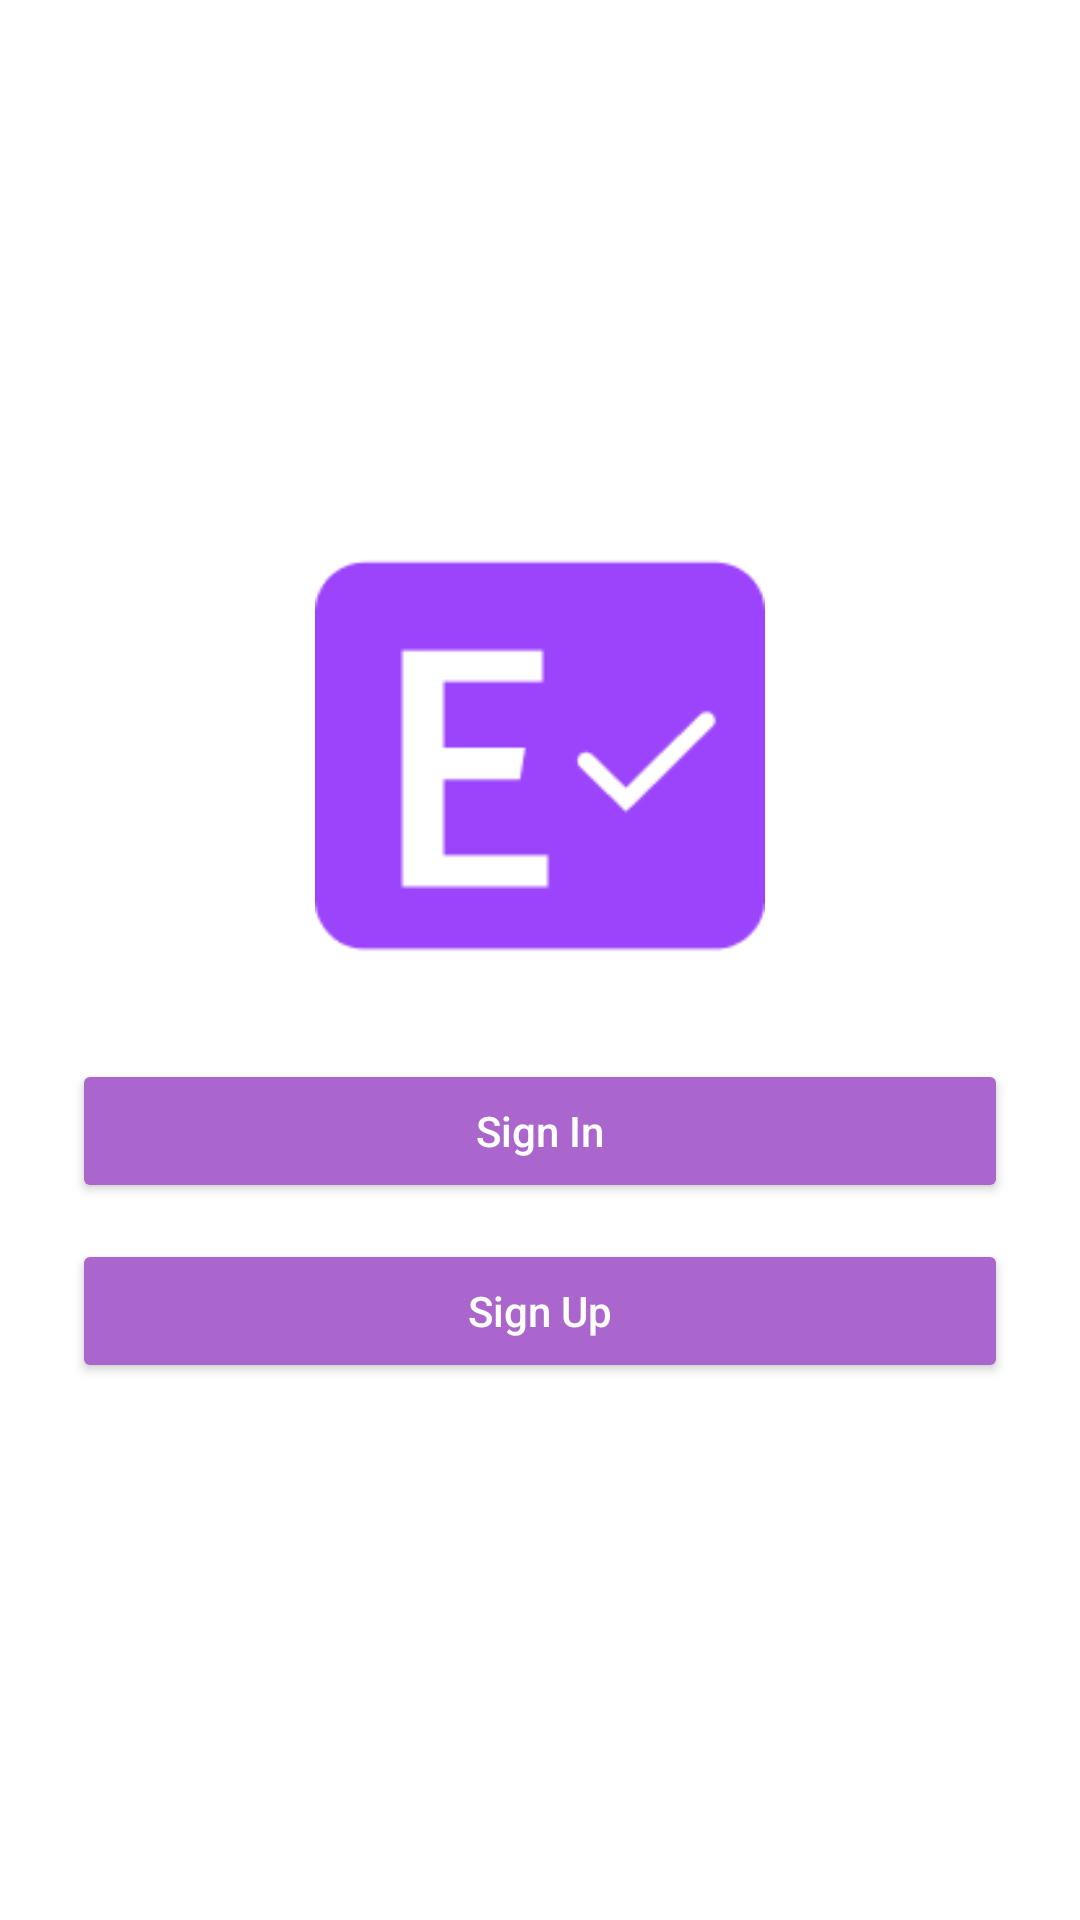

Reconstruct the res/layout file that produces this screen, plus the resources it refers to.
<!-- AndroidManifest.xml: application theme Theme.EventFlow -->
<!-- res/layout/activity_main.xml -->
<?xml version="1.0" encoding="utf-8"?>
<LinearLayout xmlns:android="http://schemas.android.com/apk/res/android"
    android:layout_width="match_parent"
    android:layout_height="match_parent"
    android:background="@android:color/white"
    android:gravity="center"
    android:orientation="vertical"
    android:padding="24dp">

    
    <ImageView
        android:id="@+id/imageLogo"
        android:layout_width="150dp"
        android:layout_height="150dp"
        android:layout_marginBottom="24dp"
        android:contentDescription="App Logo"
        android:src="@drawable/logo" />

    
    <Button
        android:id="@+id/buttonSignIn"
        android:layout_width="match_parent"
        android:layout_height="wrap_content"
        android:layout_marginBottom="12dp"
        android:backgroundTint="@android:color/holo_purple"
        android:text="Sign In"
        android:textAllCaps="false"
        android:textColor="@android:color/white" />

    
    <Button
        android:id="@+id/buttonSignUp"
        android:layout_width="match_parent"
        android:layout_height="wrap_content"
        android:backgroundTint="@android:color/holo_purple"
        android:text="Sign Up"
        android:textAllCaps="false"
        android:textColor="@android:color/white" />

</LinearLayout>
<!-- resources referenced by this layout -->
<resources>
  <!-- drawable logo: png bitmap (drawable, 1908 bytes) -->
  <style name="Theme.EventFlow" parent="Base.Theme.EventFlow" />
  <style name="Base.Theme.EventFlow" parent="Theme.Material3.DayNight.NoActionBar">
          
          
      </style>
</resources>
